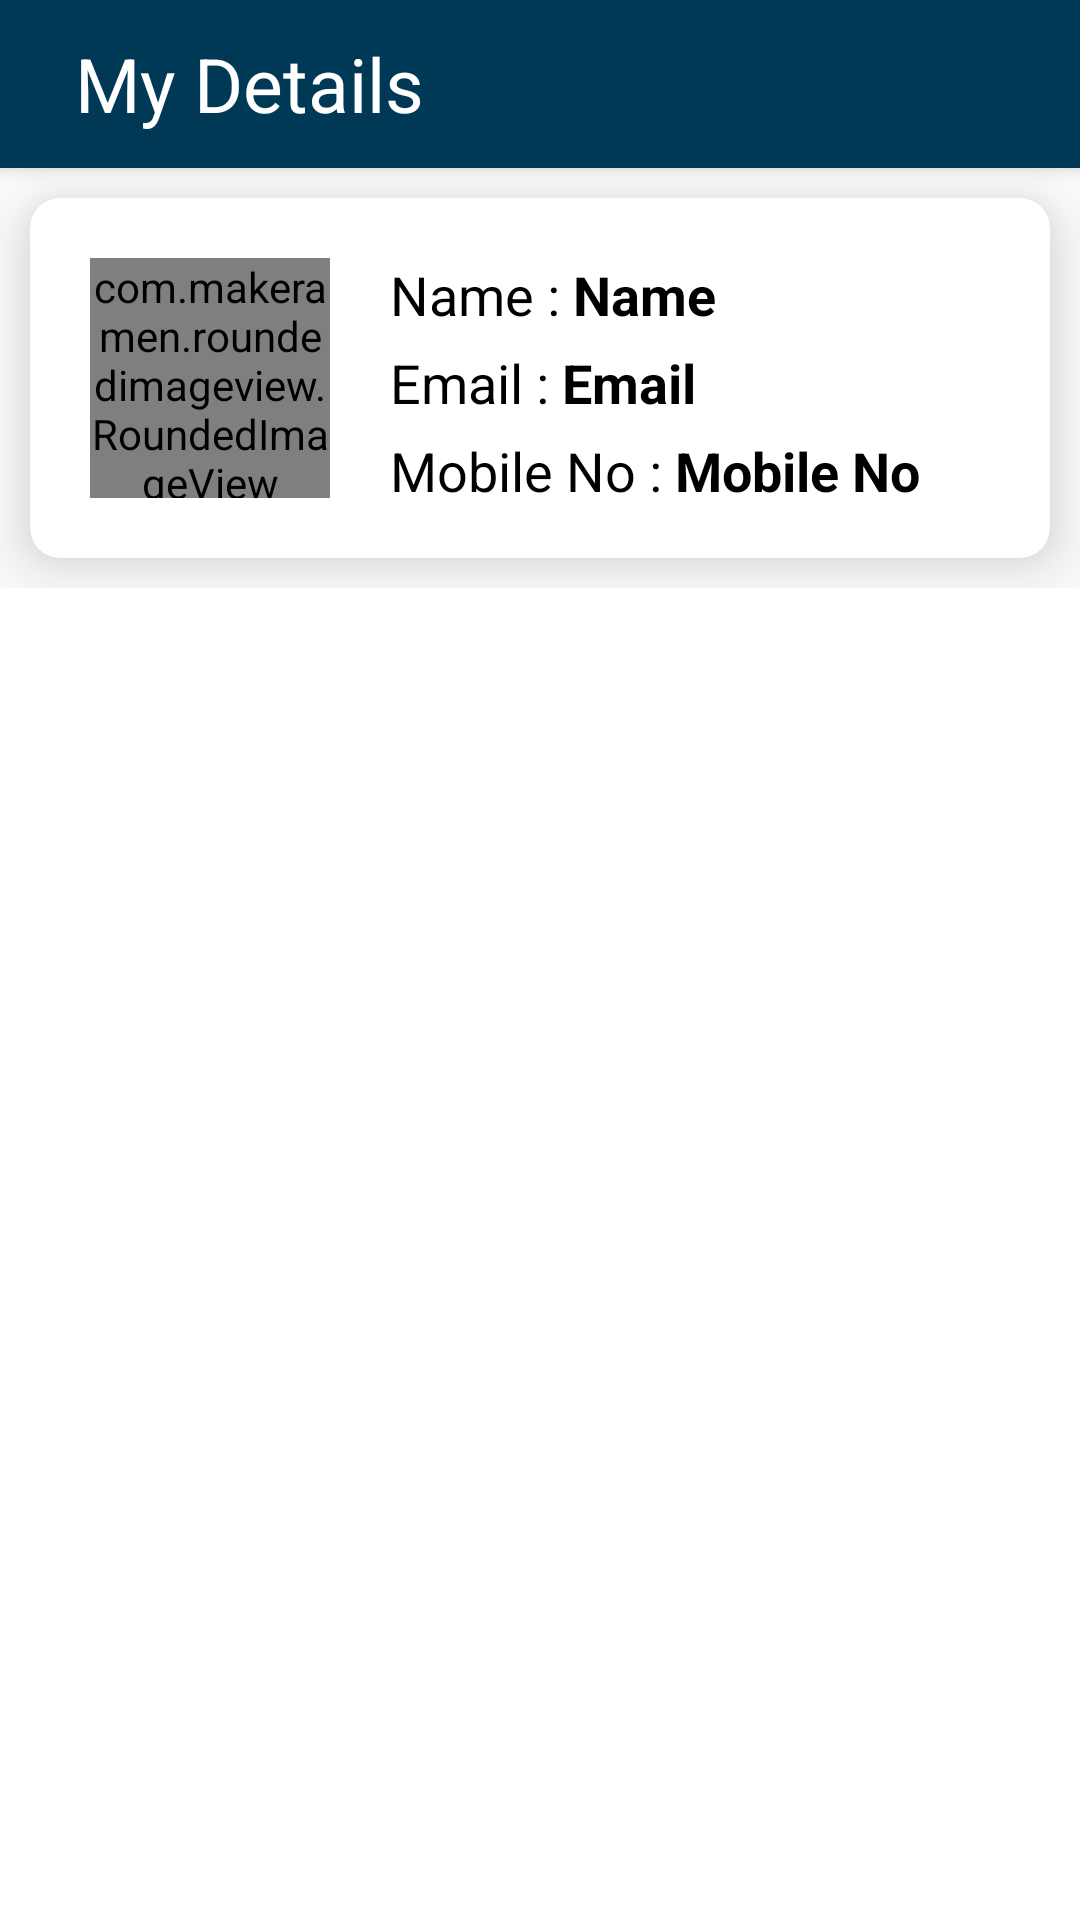

Reconstruct the res/layout file that produces this screen, plus the resources it refers to.
<!-- AndroidManifest.xml: application theme Theme.FoodDeliveryApp -->
<!-- res/layout/activity_delivery_partner_view_account_details.xml -->
<?xml version="1.0" encoding="utf-8"?>
<ScrollView xmlns:android="http://schemas.android.com/apk/res/android"
    xmlns:app="http://schemas.android.com/apk/res-auto"
    xmlns:tools="http://schemas.android.com/tools"
    android:layout_width="match_parent"
    android:layout_height="match_parent"
    tools:context=".Delivery.DeliveryPartnerViewAccountDetails">

    <LinearLayout
        android:layout_width="match_parent"
        android:layout_height="wrap_content"
        android:orientation="vertical">
        <androidx.appcompat.widget.Toolbar
            android:layout_width="match_parent"
            android:layout_height="?attr/actionBarSize"
            android:background="?attr/colorSecondaryVariant"
            android:elevation="4dp"
            android:theme="@style/ThemeOverlay.AppCompat.Dark.ActionBar"
            app:popupTheme="@style/ThemeOverlay.AppCompat.Light" >
            <ImageButton
                android:id="@+id/btnBackMyAccountDP"
                android:layout_width="wrap_content"
                android:layout_height="wrap_content"
                android:gravity="left"
                android:src="@drawable/ic_back"
                android:background="@android:color/transparent"
                app:iconGravity="top"
                />
            <TextView
                android:text="My Details"
                android:layout_width="wrap_content"
                android:layout_height="wrap_content"
                android:layout_marginLeft="25dp"
                android:textSize="25dp"
                android:layout_gravity="left"
                android:textColor="@color/white" />


        </androidx.appcompat.widget.Toolbar>
        <androidx.cardview.widget.CardView
            android:layout_width="match_parent"
            android:layout_height="wrap_content"
            app:cardElevation="15dp"
            app:cardCornerRadius="10dp"
            android:layout_margin="10dp">
            <LinearLayout
                android:layout_width="match_parent"
                android:layout_height="wrap_content"
                android:orientation="horizontal">
                <com.makeramen.roundedimageview.RoundedImageView
                    android:id="@+id/imageProfileAccountDetailsDP"
                    android:layout_margin="20dp"
                    android:layout_width="80dp"
                    android:layout_gravity="center"
                    android:foregroundGravity="center"
                    android:layout_height="80dp"
                    android:scaleType="centerCrop"
                    app:riv_oval="true"/>
                <LinearLayout
                    android:layout_width="match_parent"
                    android:layout_height="wrap_content"
                    android:layout_marginTop="10dp"
                    android:orientation="vertical">
                    <LinearLayout
                        android:layout_width="match_parent"
                        android:layout_height="wrap_content"
                        android:layout_marginTop="10dp"
                        android:layout_gravity="center"
                        android:gravity="center"
                        android:orientation="horizontal">

                        <TextView
                            android:text="Name : "
                            android:layout_width="wrap_content"
                            android:layout_height="wrap_content"
                            android:textSize="18dp"
                            android:gravity="left"
                            android:layout_gravity="center"
                            android:textColor="@color/black" />

                        <TextView
                            android:id="@+id/nameAccountDetailsDP"
                            android:text="Name"
                            android:layout_weight="1"
                            android:layout_width="match_parent"
                            android:layout_height="wrap_content"
                            android:textSize="18dp"
                            android:textStyle="bold"
                            android:gravity="left"
                            android:layout_gravity="center"
                            android:textColor="@color/black" />
                    </LinearLayout>
                    <LinearLayout
                        android:layout_width="match_parent"
                        android:layout_height="wrap_content"
                        android:layout_marginTop="5dp"
                        android:layout_gravity="center"
                        android:gravity="center"
                        android:orientation="horizontal">

                        <TextView
                            android:text="Email : "
                            android:layout_width="wrap_content"
                            android:layout_height="wrap_content"
                            android:textSize="18dp"
                            android:gravity="left"
                            android:layout_gravity="center"
                            android:textColor="@color/black" />

                        <TextView
                            android:id="@+id/emailAccountDetailsDP"
                            android:text="Email"
                            android:layout_weight="1"
                            android:layout_width="match_parent"
                            android:layout_height="wrap_content"
                            android:textSize="18dp"
                            android:textStyle="bold"
                            android:gravity="left"
                            android:layout_gravity="center"
                            android:textColor="@color/black" />
                    </LinearLayout>
                    <LinearLayout
                        android:layout_width="match_parent"
                        android:layout_height="wrap_content"
                        android:layout_marginTop="5dp"
                        android:orientation="horizontal">

                        <TextView
                            android:text="Mobile No : "
                            android:layout_width="wrap_content"
                            android:layout_height="wrap_content"
                            android:textSize="18dp"
                            android:gravity="left"
                            android:layout_gravity="center"
                            android:textColor="@color/black" />

                        <TextView
                            android:id="@+id/mobileNoAccountDetailsDP"
                            android:text="Mobile No"
                            android:layout_weight="1"
                            android:layout_width="match_parent"
                            android:layout_height="wrap_content"
                            android:textSize="18dp"
                            android:textStyle="bold"
                            android:gravity="left"
                            android:layout_gravity="center"
                            android:textColor="@color/black" />
                    </LinearLayout>

                </LinearLayout>

            </LinearLayout>

        </androidx.cardview.widget.CardView>

    </LinearLayout>
</ScrollView>
<!-- resources referenced by this layout -->
<resources>
  <color name="black">#FF000000</color>
  <color name="white">#FFFFFFFF</color>
  <style name="Theme.FoodDeliveryApp" parent="Theme.MaterialComponents.Light.NoActionBar">
          
          <item name="colorPrimary">@color/purple_500</item>
          <item name="colorPrimaryVariant">@color/purple_700</item>
          <item name="colorOnPrimary">@color/white</item>
          
          <item name="colorSecondary">@color/teal_200</item>
          <item name="colorSecondaryVariant">@color/teal_700</item>
          <item name="colorOnSecondary">@color/black</item>
          
          <item name="android:statusBarColor" tools:targetApi="l">?attr/colorSecondaryVariant</item>
          
      </style>
  <color name="purple_500">#206eff</color>
  <color name="purple_700">#206eff</color>
  <color name="teal_200">#003956</color>
  <color name="teal_700">#003956</color>
</resources>
